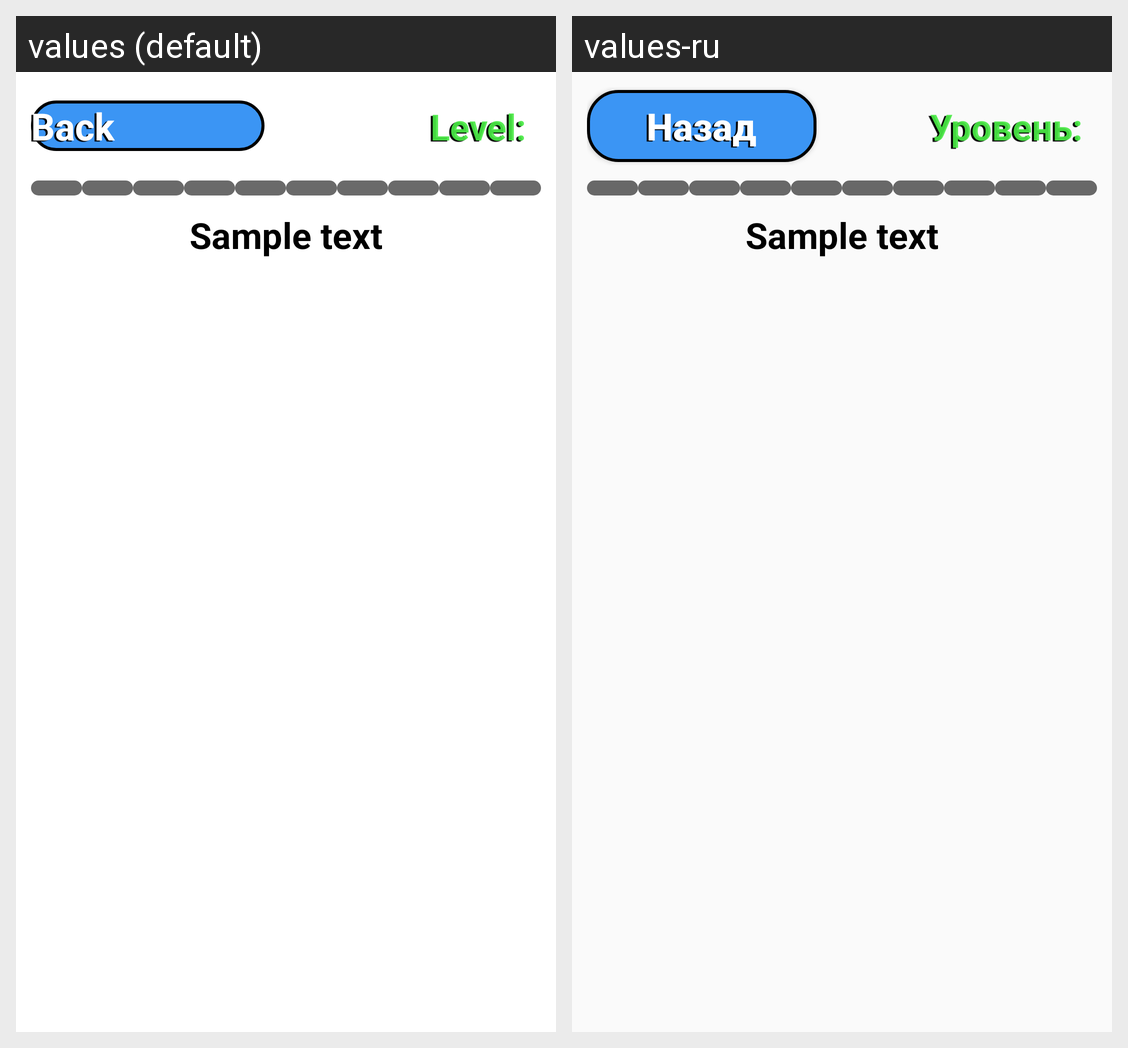

Here is an Android app screen in its default locale and in the app's own translations. Write out the translated-string differences for the strings that appear on this screen.
Android screen res/layout/four_colors_universal.xml rendered under 2 locales, left to right: values (default), values-ru. Device: Nexus 5 (rendered at 1080×1920; each locale shown at half size, 540×960, under a caption strip naming it); theme Theme.QUIZ.
Strings drawn on this screen, with the default value and each locale's value (text and hints the layout hard-codes, and strings that could not be matched under every locale, appear in the picture but are not listed):

back
  values: Back
  values-ru: Назад

lvl_txt
  values: Level:
  values-ru: Уровень:
